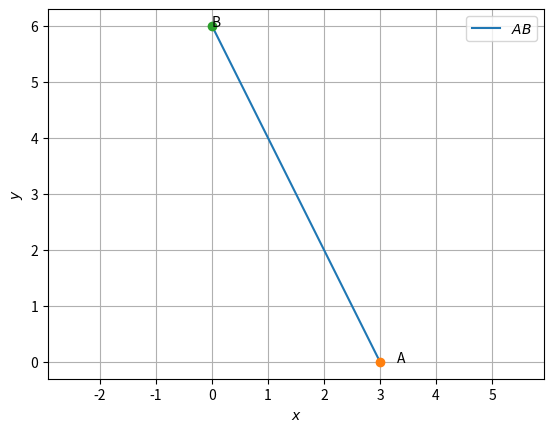

Generate this figure with matplotlib:
# -*- coding: utf-8 -*-
"""Assignment-2.py(part-1)

Automatically generated by Colaboratory.

Original file is located at
    https://colab.research.google.com/<link-removed>
"""

import numpy as np
import matplotlib.pyplot as plt
 
#Generate line points
def line_gen(A,B):
  len =10
  x_AB = np.zeros((2,len))
  lam_1 = np.linspace(0,1,len)
  for i in range(len):
    temp1 = A + lam_1[i]*(B-A)
    x_AB[:,i]= temp1.T
  return x_AB
 
 
#Inputs
n = np.array([2,1]) 
c = 6
e1 = np.array([1,0]) 
e2 = np.array([0,1]) 
A = c*e1/(n@e1)
B = c*e2/(n@e2)
#Generating all lines
x_AB = line_gen(A,B)
 
#Plotting all lines
plt.plot(x_AB[0,:],x_AB[1,:],label='$AB$')
 
plt.plot(A[0], A[1], 'o')
plt.text(A[0] * (1 + 0.1), A[1] * (1 - 0.1) , 'A')
plt.plot(B[0], B[1], 'o')
plt.text(B[0] * (1 - 0.2), B[1] * (1) , 'B')
 
plt.xlabel('$x$')
plt.ylabel('$y$')
plt.legend(loc='best')
plt.grid() # minor
plt.axis('equal')
 
 
plt.show()